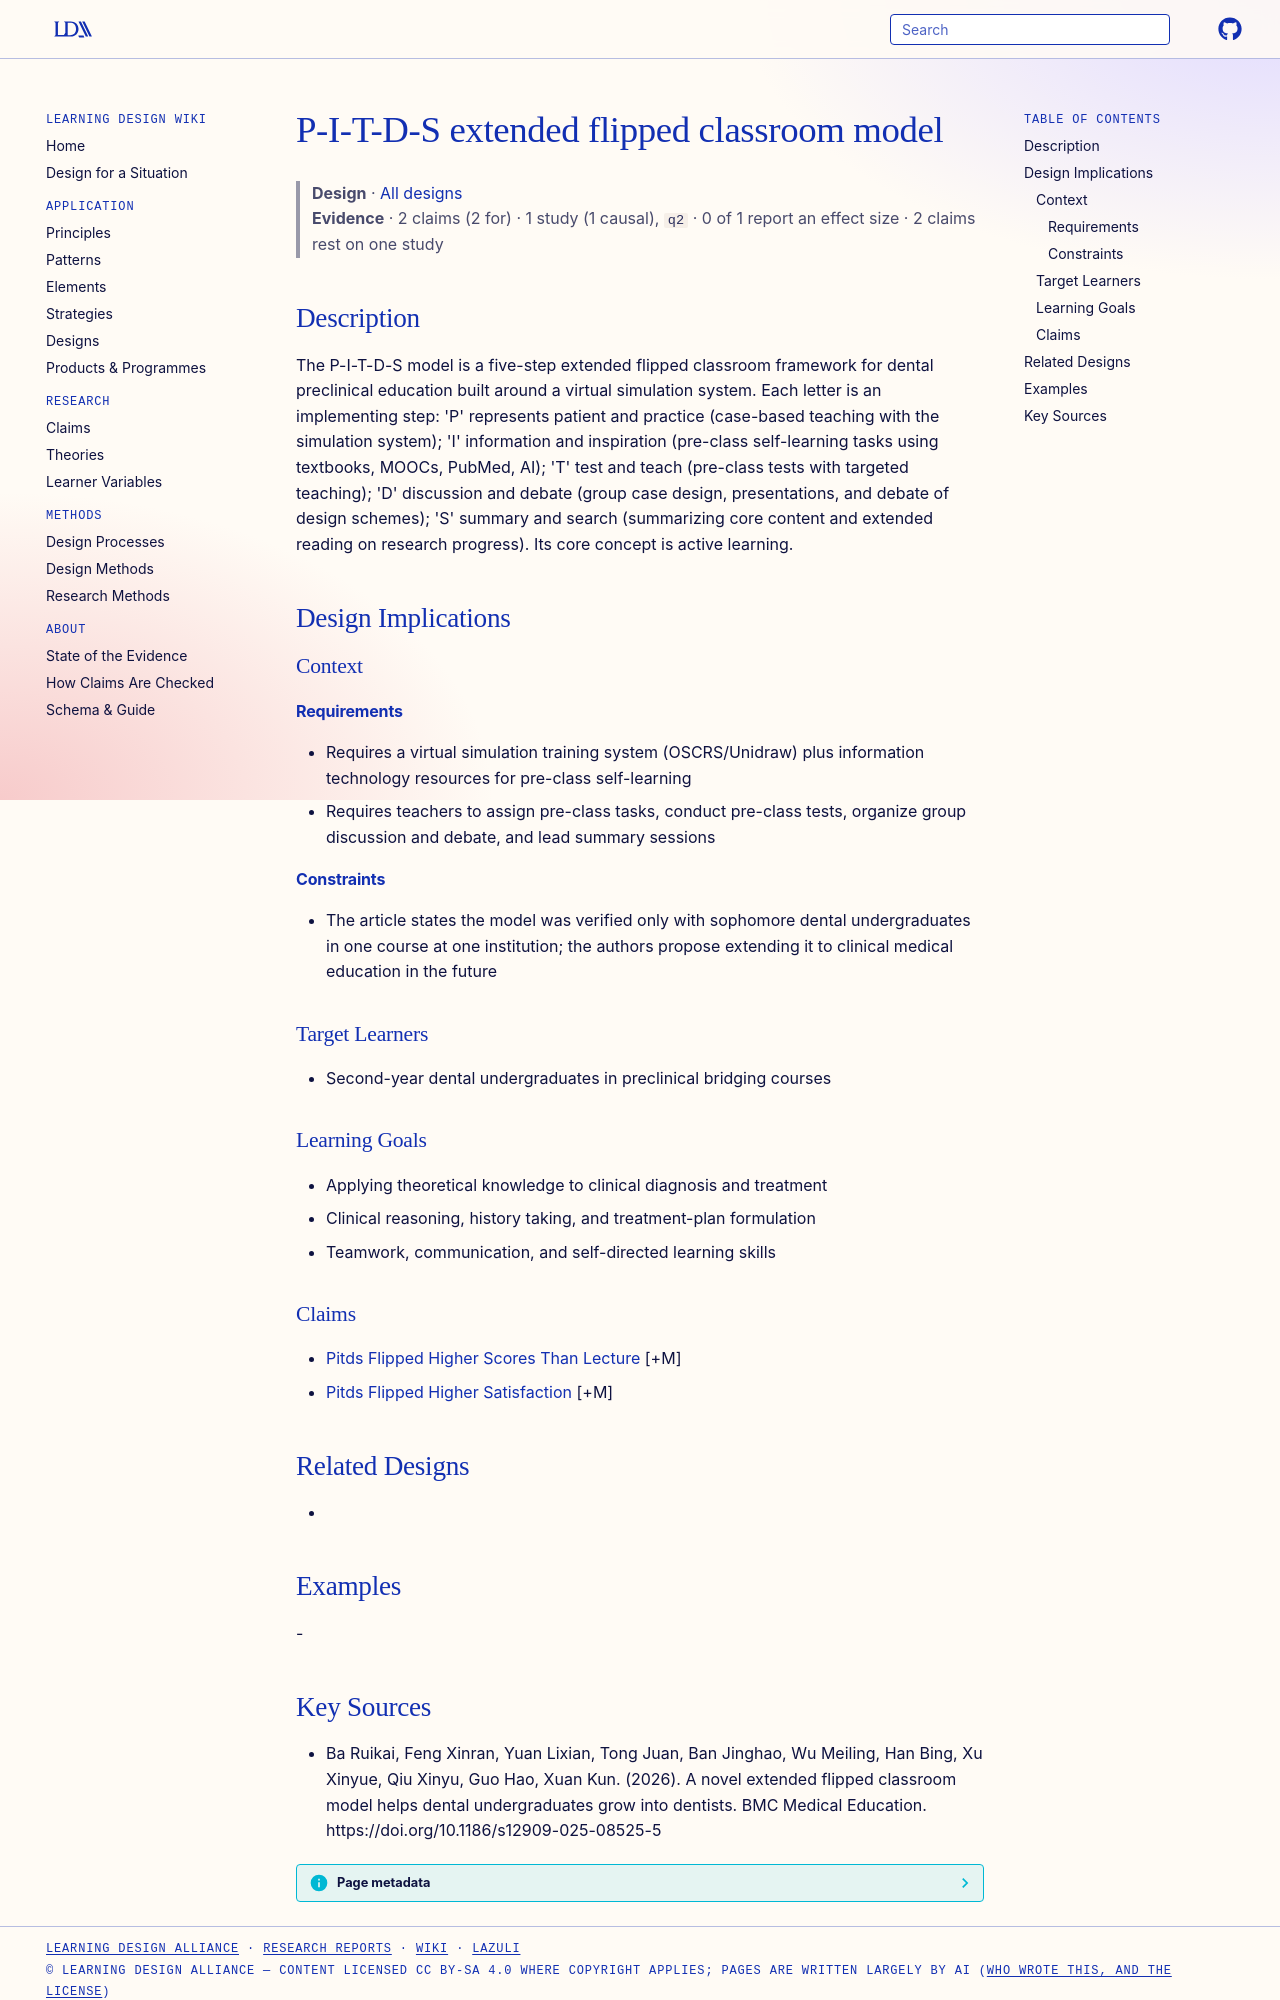

repository: Learning-Design-Alliance/learning-wiki · page: designs/pitds-flipped-classroom-model/index.html · generator: mkdocs

---
type: design
id: pitds-flipped-classroom-model
title: P-I-T-D-S extended flipped classroom model
description: The P-I-T-D-S model is a five-step extended flipped classroom framework for dental preclinical education built around a virtual simulation system.
status: review
generated:
  by: "process:settle-candidates"
  at: 2026-11-05
sources:
  - id: ba-ruikai-2026
    resource: "https://doi.org/10.1186/s12909-025-08525-5"
    title: "Ba Ruikai, Feng Xinran, Yuan Lixian, Tong Juan, Ban Jinghao, Wu Meiling, Han Bing, Xu Xinyue, Qiu Xinyu, Guo Hao, Xuan Kun. (2026). A novel extended flipped classroom model helps dental undergraduates grow into dentists. BMC Medical Education. https://doi.org/10.1186/s12909-025-08525-5"
    author: Ba Ruikai, Feng Xinran, Yuan Lixian, Tong Juan, Ban Jinghao, Wu Meiling, Han Bing, Xu Xinyue, Qiu Xinyu, Guo Hao, Xuan Kun
---

# P-I-T-D-S extended flipped classroom model

> **Design** · [All designs](index.md)
> **Evidence** · 2 claims (2 for) · 1 study (1 causal), `q2` · 0 of 1 report an effect size · 2 claims rest on one study

## Description
The P-I-T-D-S model is a five-step extended flipped classroom framework for dental preclinical education built around a virtual simulation system. Each letter is an implementing step: 'P' represents patient and practice (case-based teaching with the simulation system); 'I' information and inspiration (pre-class self-learning tasks using textbooks, MOOCs, PubMed, AI); 'T' test and teach (pre-class tests with targeted teaching); 'D' discussion and debate (group case design, presentations, and debate of design schemes); 'S' summary and search (summarizing core content and extended reading on research progress). Its core concept is active learning.

## Design Implications

### Context
#### Requirements
- Requires a virtual simulation training system (OSCRS/Unidraw) plus information technology resources for pre-class self-learning
- Requires teachers to assign pre-class tasks, conduct pre-class tests, organize group discussion and debate, and lead summary sessions
#### Constraints
- The article states the model was verified only with sophomore dental undergraduates in one course at one institution; the authors propose extending it to clinical medical education in the future

### Target Learners
- Second-year dental undergraduates in preclinical bridging courses

### Learning Goals
- Applying theoretical knowledge to clinical diagnosis and treatment
- Clinical reasoning, history taking, and treatment-plan formulation
- Teamwork, communication, and self-directed learning skills

### Claims
- [Pitds Flipped Higher Scores Than Lecture](../claims/pitds-flipped-higher-scores-than-lecture.md) [+M]
- [Pitds Flipped Higher Satisfaction](../claims/pitds-flipped-higher-satisfaction.md) [+M]

## Related Designs
- 

## Examples
-
